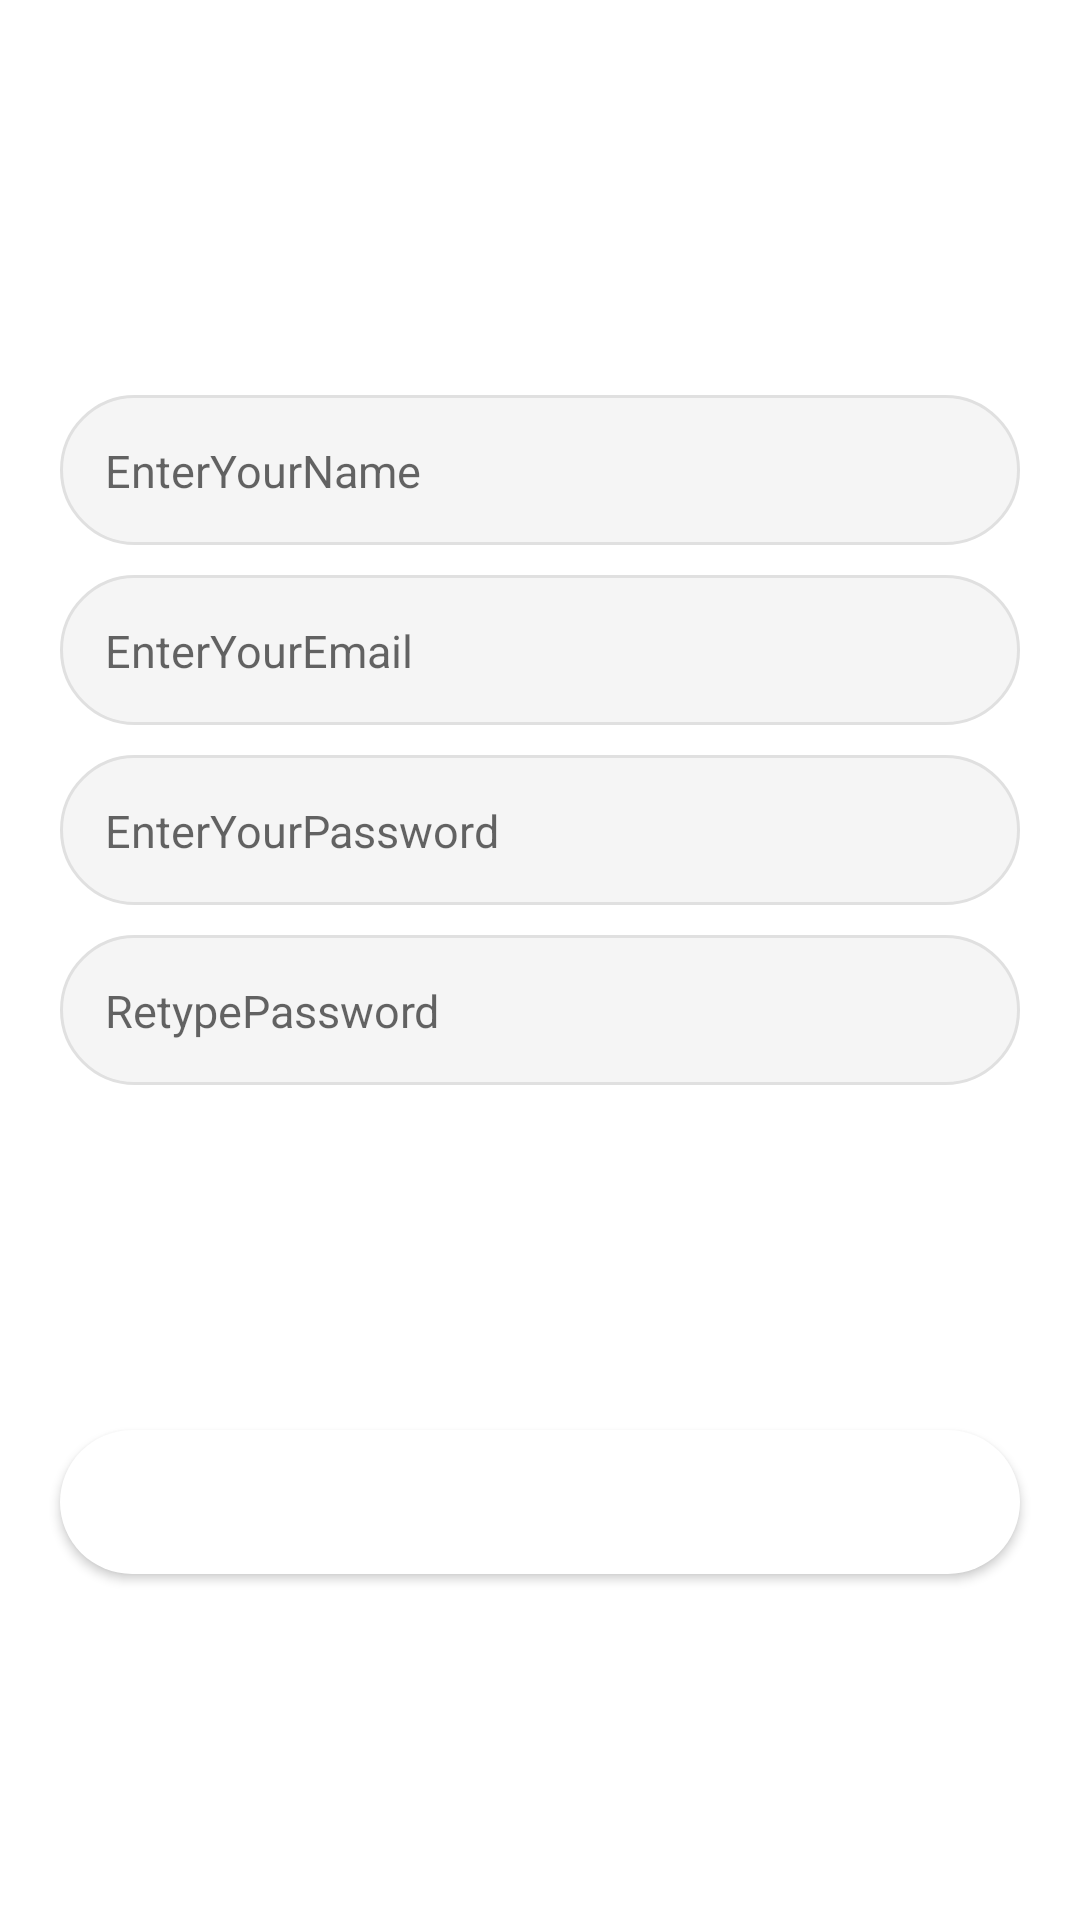

Android layout source for this screen:
<!-- AndroidManifest.xml: application theme Theme.LoginUi -->
<!-- res/layout/fragment_log_in.xml -->
<?xml version="1.0" encoding="utf-8"?>
<LinearLayout
    xmlns:android="http://schemas.android.com/apk/res/android"
    xmlns:tools="http://schemas.android.com/tools"
    android:layout_width="match_parent"
    android:background="@drawable/page"
    android:layout_height="match_parent"
    android:orientation="vertical"
    >

    <TextView
        android:id="@+id/tv_logo"
        android:layout_width="wrap_content"
        android:layout_height="wrap_content"
        android:text="Register"
        android:textColor="#ffff"
        android:textStyle="bold"
        android:textAlignment="center"
        android:textSize="50sp"
        android:layout_marginStart="25dp"
        android:layout_marginBottom="5dp"

        android:layout_marginTop="60dp"/>



    <EditText
        android:id="@+id/et_name"
        android:layout_width="match_parent"
        android:layout_height="50dp"
        android:hint="EnterYourName"
        android:layout_marginLeft="20dp"
        android:layout_marginRight="20dp"
        android:layout_marginBottom="10dp"
        android:padding="15dp"
        android:inputType="textPersonName"

        android:background="@drawable/et_custom"
        android:textSize="15sp" />

    <EditText
        android:id="@+id/et_email"
        android:layout_width="match_parent"
        android:layout_height="50dp"
        android:hint="EnterYourEmail"
        android:layout_marginLeft="20dp"
        android:layout_marginRight="20dp"
        android:layout_marginBottom="10dp"
        android:padding="15dp"

        android:inputType="textEmailAddress"
        android:background="@drawable/et_custom"
        android:textSize="15sp" />

    <EditText
        android:id="@+id/et_password"
        android:layout_width="match_parent"
        android:layout_height="50dp"
        android:hint="EnterYourPassword"
        android:layout_marginLeft="20dp"
        android:layout_marginRight="20dp"
        android:layout_marginBottom="10dp"
        android:padding="15dp"

        android:inputType="textPassword"
        android:background="@drawable/et_custom"
        android:textSize="15sp" />

    <EditText
        android:id="@+id/et_repassword"
        android:layout_width="match_parent"
        android:layout_height="50dp"
        android:hint="RetypePassword"
        android:layout_marginLeft="20dp"
        android:layout_marginRight="20dp"
        android:padding="15dp"

        android:inputType="textPassword"
        android:background="@drawable/et_custom"
        android:textSize="15sp" />

    <RelativeLayout
        android:layout_width="match_parent"
        android:layout_height="0dp"
        android:layout_weight="1">

        <Button
            android:id="@+id/btn_register"
            android:layout_width="match_parent"
            android:layout_height="wrap_content"
            android:background="@drawable/btn_custom"

            android:layout_marginLeft="20dp"
            android:layout_marginRight="20dp"
            android:layout_marginBottom="30dp"
            android:layout_centerInParent="true"
            android:textColor="@android:color/white"
            android:text="Register"/>




    </RelativeLayout>

</LinearLayout>
<!-- resources referenced by this layout -->
<resources>
  <!-- drawable btn_custom (drawable) -->
  <?xml version="1.0" encoding="utf-8"?>
  <shape xmlns:android="http://schemas.android.com/apk/res/android"
      android:padding="10dp"
      android:shape="rectangle"
      >
  
      <solid android:color="#ffff" />
  
      <corners
          android:radius="50dp"
  
          />
  
  </shape>
  <!-- drawable et_custom (drawable) -->
  <?xml version="1.0" encoding="utf-8"?>
  <shape xmlns:android="http://schemas.android.com/apk/res/android"
      android:padding="10dp"
      android:shape="rectangle" >
  
      <solid android:color="#f5f5f5" />
  
      <stroke
          android:width="1dp"
          android:color="#e0e0e0" />
  
      <corners
         android:radius="50dp" />
  
  </shape>
  <style name="Theme.LoginUi" parent="Theme.MaterialComponents.DayNight.NoActionBar">
          
          <item name="colorPrimary">@color/purple_500</item>
          <item name="colorPrimaryVariant">@color/purple_700</item>
          <item name="colorOnPrimary">@color/white</item>
          
          <item name="colorSecondary">@color/teal_200</item>
          <item name="colorSecondaryVariant">@color/teal_700</item>
          <item name="colorOnSecondary">@color/black</item>
          
          <item name="android:statusBarColor">?attr/colorPrimaryVariant</item>
          
      </style>
  <!-- not gathered from this repository: default colours our renderer supplied (Android Studio template values) -->
  <color name="purple_500">#FF6200EE</color>
  <color name="purple_700">#FF3700B3</color>
  <color name="teal_200">#FF03DAC5</color>
  <color name="teal_700">#FF018786</color>
  <color name="black">#FF000000</color>
  <color name="white">#FFFFFFFF</color>
</resources>
